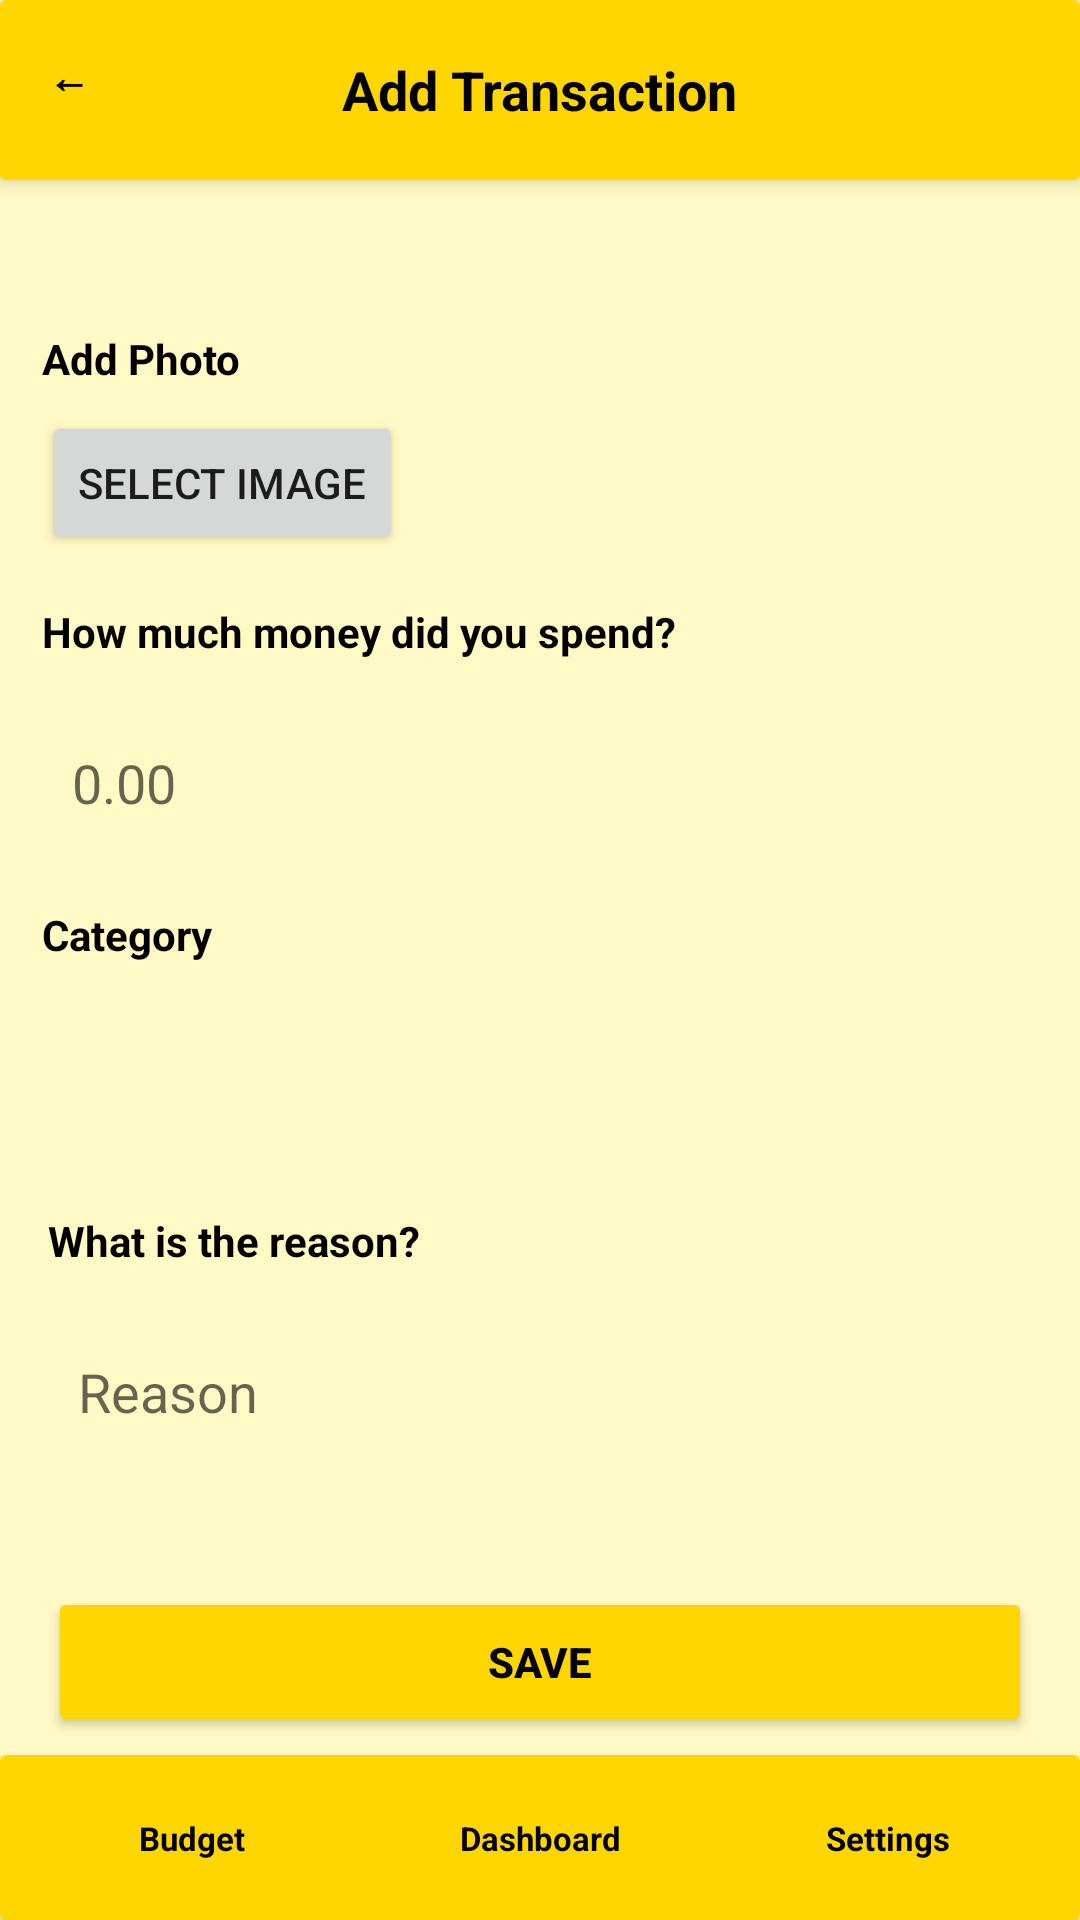

Reconstruct the res/layout file that produces this screen, plus the resources it refers to.
<!-- AndroidManifest.xml: application theme Theme.BudgetBuddy -->
<!-- res/layout/activity_add.xml -->
<?xml version="1.0" encoding="utf-8"?>
<LinearLayout xmlns:android="http://schemas.android.com/apk/res/android"
    xmlns:app="http://schemas.android.com/apk/res-auto"
    xmlns:tools="http://schemas.android.com/tools"
    android:id="@+id/main"
    android:layout_width="match_parent"
    android:layout_height="match_parent"
    android:background="@color/soft_yellow"
    android:orientation="vertical"
    tools:context=".AddActivity">

    <androidx.cardview.widget.CardView
        android:layout_width="match_parent"
        android:layout_height="60dp"
        app:cardBackgroundColor="@color/yellow"
        app:cardElevation="4dp"
        >



        <TextView
            android:id="@+id/btnBack"
            android:layout_width="wrap_content"
            android:layout_height="wrap_content"
            android:layout_centerVertical="true"
            android:text="←"
            android:textColor="@color/black"
            android:textStyle="bold"
            android:clickable="true"
            android:focusable="true"
            android:paddingVertical="16dp"
            android:paddingHorizontal="16dp"

            />



        <TextView
            android:id="@+id/addTv"
            android:layout_width="wrap_content"
            android:layout_height="wrap_content"
            android:layout_gravity="center"
            android:text="Add Transaction"
            android:textColor="@color/black"
            android:textSize="18sp"
            android:textStyle="bold" />
    </androidx.cardview.widget.CardView>



    <LinearLayout
        android:layout_width="match_parent"
        android:layout_height="wrap_content"
        android:layout_marginLeft="14dp"
        android:layout_marginTop="50dp"
        android:layout_marginRight="16dp"
        android:orientation="vertical"
        >

        <TextView
            android:id="@+id/imageLabel"
            android:layout_width="wrap_content"
            android:layout_height="wrap_content"
            android:text="Add Photo"
            android:textColor="@color/black"
            android:textSize="14sp"
            android:textStyle="bold" />

        <Button
            android:id="@+id/btnSelectImage"
            android:layout_width="wrap_content"
            android:layout_height="wrap_content"
            android:layout_marginTop="8dp"
            android:text="Select Image" />

        <TextView
            android:id="@+id/buyDisplay"
            android:layout_width="wrap_content"
            android:layout_height="wrap_content"
            android:layout_marginTop="16dp"
            android:text="How much money did you spend?"
            android:textColor="@color/black"
            android:textSize="14sp"
            android:textStyle="bold" />

        <EditText
            android:id="@+id/edBuy"
            android:layout_width="match_parent"
            android:layout_height="50dp"
            android:layout_marginTop="16dp"
            android:background="@drawable/rounded_edittext"
            android:hint="0.00"
            android:inputType="numberDecimal"
            android:padding="10dp"
            android:textColor="@color/black" />

        <TextView
            android:layout_width="wrap_content"
            android:layout_height="wrap_content"
            android:layout_marginTop="16dp"
            android:text="Category"
            android:textColor="@color/black"
            android:textSize="14sp"
            android:textStyle="bold" />

        <Spinner
            android:id="@+id/spinnerCategory"
            android:layout_width="match_parent"
            android:layout_height="50dp"
            android:layout_marginTop="8dp"
            android:background="@drawable/rounded_edittext" />
    </LinearLayout>

    <LinearLayout
        android:layout_width="match_parent"
        android:layout_height="wrap_content"
        android:layout_marginLeft="16dp"
        android:layout_marginTop="25dp"
        android:layout_marginRight="16dp"
        android:orientation="vertical">

        <TextView
            android:id="@+id/reasonDisplay"
            android:layout_width="wrap_content"
            android:layout_height="wrap_content"
            android:text="What is the reason?"
            android:textColor="@color/black"
            android:textSize="14sp"
            android:textStyle="bold" />

        <EditText
            android:id="@+id/edReason"
            android:layout_width="match_parent"
            android:layout_height="50dp"
            android:layout_marginTop="16dp"
            android:background="@drawable/rounded_edittext"
            android:hint="Reason"
            android:inputType="textPersonName"
            android:padding="10dp"
            android:textColor="@color/black" />
    </LinearLayout>

    <Button
        android:id="@+id/button"
        android:layout_width="match_parent"
        android:layout_height="50dp"
        android:layout_marginLeft="16dp"
        android:layout_marginTop="40dp"
        android:layout_marginRight="16dp"
        android:backgroundTint="@color/yellow"
        android:text="Save"
        android:textColor="@color/black"
        android:textStyle="bold" />
    <View
        android:layout_width="match_parent"
        android:layout_height="0dp"
        android:layout_weight="1" />

    <androidx.cardview.widget.CardView
        android:layout_width="match_parent"
        android:layout_height="55dp"
        app:cardBackgroundColor="@color/logo_yellow">

        <LinearLayout
            android:layout_width="match_parent"
            android:layout_height="wrap_content"
            android:orientation="horizontal"
            android:gravity="center"
            android:padding="6dp">

            <TextView
                android:id="@+id/budgetButton"
                android:layout_width="0dp"
                android:layout_height="50dp"
                android:layout_weight="1"
                android:text="Budget"
                android:textSize="11sp"
                android:gravity="center"
                android:textStyle="bold"
                android:clickable="true"
                android:focusable="true"
                android:background="@color/yellow"
                android:textColor="@color/black" />

            <TextView
                android:id="@+id/dashboardButton"
                android:layout_width="0dp"
                android:layout_height="50dp"
                android:layout_weight="1"
                android:text="Dashboard"
                android:textSize="11sp"
                android:gravity="center"
                android:textStyle="bold"
                android:clickable="true"
                android:focusable="true"
                android:background="@color/yellow"
                android:textColor="@color/black" />

            <TextView
                android:id="@+id/settingsButton"
                android:layout_width="0dp"
                android:layout_height="50dp"
                android:layout_weight="1"
                android:text="Settings"
                android:textSize="11sp"
                android:gravity="center"
                android:textStyle="bold"
                android:clickable="true"
                android:focusable="true"
                android:background="@color/yellow"
                android:textColor="@color/black" />

        </LinearLayout>
    </androidx.cardview.widget.CardView>
</LinearLayout>
<!-- resources referenced by this layout -->
<resources>
  <color name="black">#FF000000</color>
  <color name="logo_yellow">#FFD600</color>
  <color name="soft_yellow">#FFF9C4</color>
  <color name="yellow">#FFD600</color>
  <style name="Theme.BudgetBuddy" parent="Theme.MaterialComponents.DayNight.NoActionBar">
          
          <item name="colorPrimary">@color/primary</item>
          <item name="colorPrimaryVariant">@color/primary_variant</item>
          <item name="colorOnPrimary">@color/white</item>
          
          <item name="colorSecondary">@color/secondary</item>
          <item name="colorSecondaryVariant">@color/secondary</item>
          <item name="colorOnSecondary">@color/black</item>
          
          <item name="android:statusBarColor">?attr/colorPrimaryVariant</item>
      </style>
  <color name="primary">#1A237E</color>
  <color name="primary_variant">#000051</color>
  <color name="white">#FFFFFFFF</color>
  <color name="secondary">#00C853</color>
</resources>
